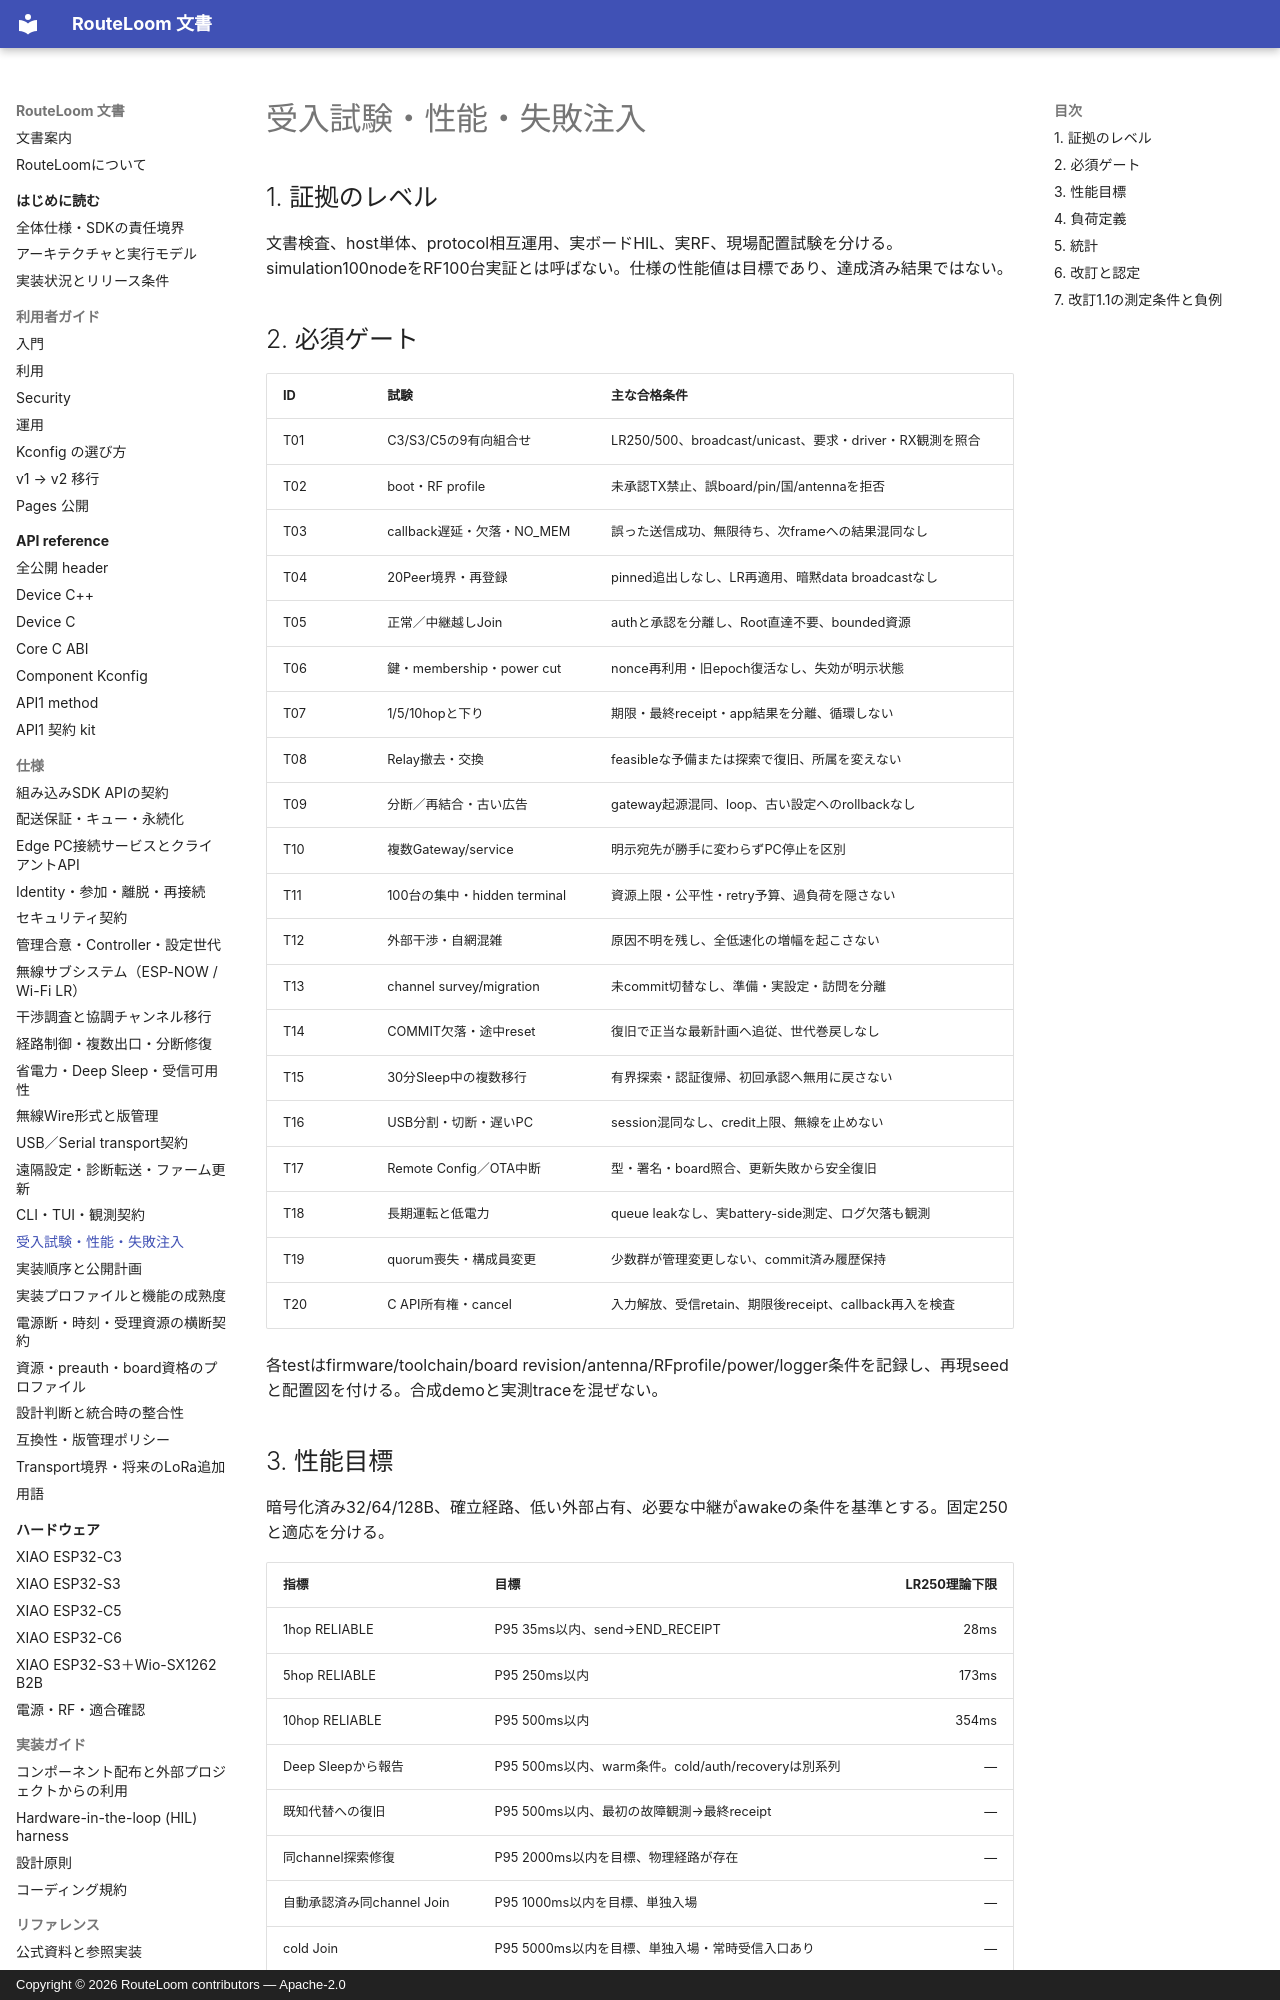

repository: MOVEI144/RouteLoom · page: spec/acceptance/index.html · generator: mkdocs · copyright: Copyright © 2026 RouteLoom contributors — Apache-2.0

# 受入試験・性能・失敗注入

## 1. 証拠のレベル

文書検査、host単体、protocol相互運用、実ボードHIL、実RF、現場配置試験を分ける。simulation100nodeをRF100台実証とは呼ばない。仕様の性能値は目標であり、達成済み結果ではない。

## 2. 必須ゲート

| ID | 試験 | 主な合格条件 |
|---|---|---|
| T01 | C3/S3/C5の9有向組合せ | LR250/500、broadcast/unicast、要求・driver・RX観測を照合 |
| T02 | boot・RF profile | 未承認TX禁止、誤board/pin/国/antennaを拒否 |
| T03 | callback遅延・欠落・NO_MEM | 誤った送信成功、無限待ち、次frameへの結果混同なし |
| T04 | 20Peer境界・再登録 | pinned追出しなし、LR再適用、暗黙data broadcastなし |
| T05 | 正常／中継越しJoin | authと承認を分離し、Root直達不要、bounded資源 |
| T06 | 鍵・membership・power cut | nonce再利用・旧epoch復活なし、失効が明示状態 |
| T07 | 1/5/10hopと下り | 期限・最終receipt・app結果を分離、循環しない |
| T08 | Relay撤去・交換 | feasibleな予備または探索で復旧、所属を変えない |
| T09 | 分断／再結合・古い広告 | gateway起源混同、loop、古い設定へのrollbackなし |
| T10 | 複数Gateway/service | 明示宛先が勝手に変わらずPC停止を区別 |
| T11 | 100台の集中・hidden terminal | 資源上限・公平性・retry予算、過負荷を隠さない |
| T12 | 外部干渉・自網混雑 | 原因不明を残し、全低速化の増幅を起こさない |
| T13 | channel survey/migration | 未commit切替なし、準備・実設定・訪問を分離 |
| T14 | COMMIT欠落・途中reset | 復旧で正当な最新計画へ追従、世代巻戻しなし |
| T15 | 30分Sleep中の複数移行 | 有界探索・認証復帰、初回承認へ無用に戻さない |
| T16 | USB分割・切断・遅いPC | session混同なし、credit上限、無線を止めない |
| T17 | Remote Config／OTA中断 | 型・署名・board照合、更新失敗から安全復旧 |
| T18 | 長期運転と低電力 | queue leakなし、実battery-side測定、ログ欠落も観測 |
| T19 | quorum喪失・構成員変更 | 少数群が管理変更しない、commit済み履歴保持 |
| T20 | C API所有権・cancel | 入力解放、受信retain、期限後receipt、callback再入を検査 |

各testはfirmware/toolchain/board revision/antenna/RFprofile/power/logger条件を記録し、再現seedと配置図を付ける。合成demoと実測traceを混ぜない。

## 3. 性能目標

暗号化済み32/64/128B、確立経路、低い外部占有、必要な中継がawakeの条件を基準とする。固定250と適応を分ける。

<!-- generated:performance:start -->
| 指標 | 目標 | LR250理論下限 |
|---|---|---:|
| 1hop RELIABLE | P95 35ms以内、send→END_RECEIPT | 28ms |
| 5hop RELIABLE | P95 250ms以内 | 173ms |
| 10hop RELIABLE | P95 500ms以内 | 354ms |
| Deep Sleepから報告 | P95 500ms以内、warm条件。cold/auth/recoveryは別系列 | — |
| 既知代替への復旧 | P95 500ms以内、最初の故障観測→最終receipt | — |
| 同channel探索修復 | P95 2000ms以内を目標、物理経路が存在 | — |
| 自動承認済み同channel Join | P95 1000ms以内を目標、単独入場 | — |
| cold Join | P95 5000ms以内を目標、単独入場・常時受信入口あり | — |
| 切替そのものの空白 | P95 500ms以内を目標、認定された移行拡張・準備済み群 | — |
<!-- generated:performance:end -->

調査・準備・管理log配布には数分かかり得る。切替空白と総移行時間を混同しない。眠る全端末がVERIFY30秒内に起きることを期待しない。
